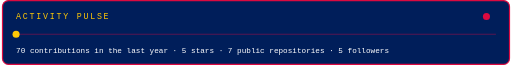
t = 0.00 s
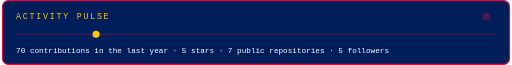
t = 1.00 s
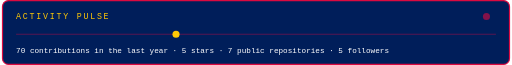
t = 2.00 s
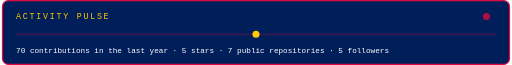
t = 3.00 s
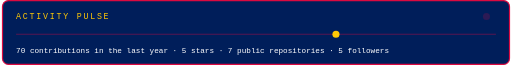
t = 4.00 s
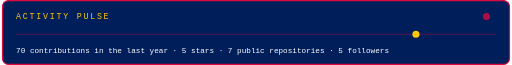
t = 5.00 s

The animated SVG that drew these frames (rendered in a browser with its animation timeline set to each time). Animation: 2 SMIL elements (animate=1,animateMotion=1); one cycle of 6.00 s, repeats indefinitely.

<svg xmlns="http://www.w3.org/2000/svg" width="860" height="110" viewBox="0 0 860 110" font-family="monospace">
  <rect x="1" y="1" width="858" height="108" rx="10" fill="#001E5A" stroke="#DB0A40" stroke-width="2"/>
  <text x="24" y="32" font-size="14" letter-spacing="3" fill="#FFC906">ACTIVITY PULSE</text>
  <circle cx="820" cy="28" r="6" fill="#DB0A40">
    <animate attributeName="opacity" values="1;0.2;1" dur="1.6s" repeatCount="indefinite"/>
  </circle>
  <line x1="24" y1="58" x2="836" y2="58" stroke="#DB0A40" stroke-width="2" opacity="0.4"/>
  <circle r="6" fill="#FFC906">
    <animateMotion dur="6s" repeatCount="indefinite" path="M24,58 L836,58"/>
  </circle>
  <text x="24" y="90" font-size="13" fill="#ffffff">70 contributions in the last year &#183; 5 stars &#183; 7 public repositories &#183; 5 followers</text>
</svg>
